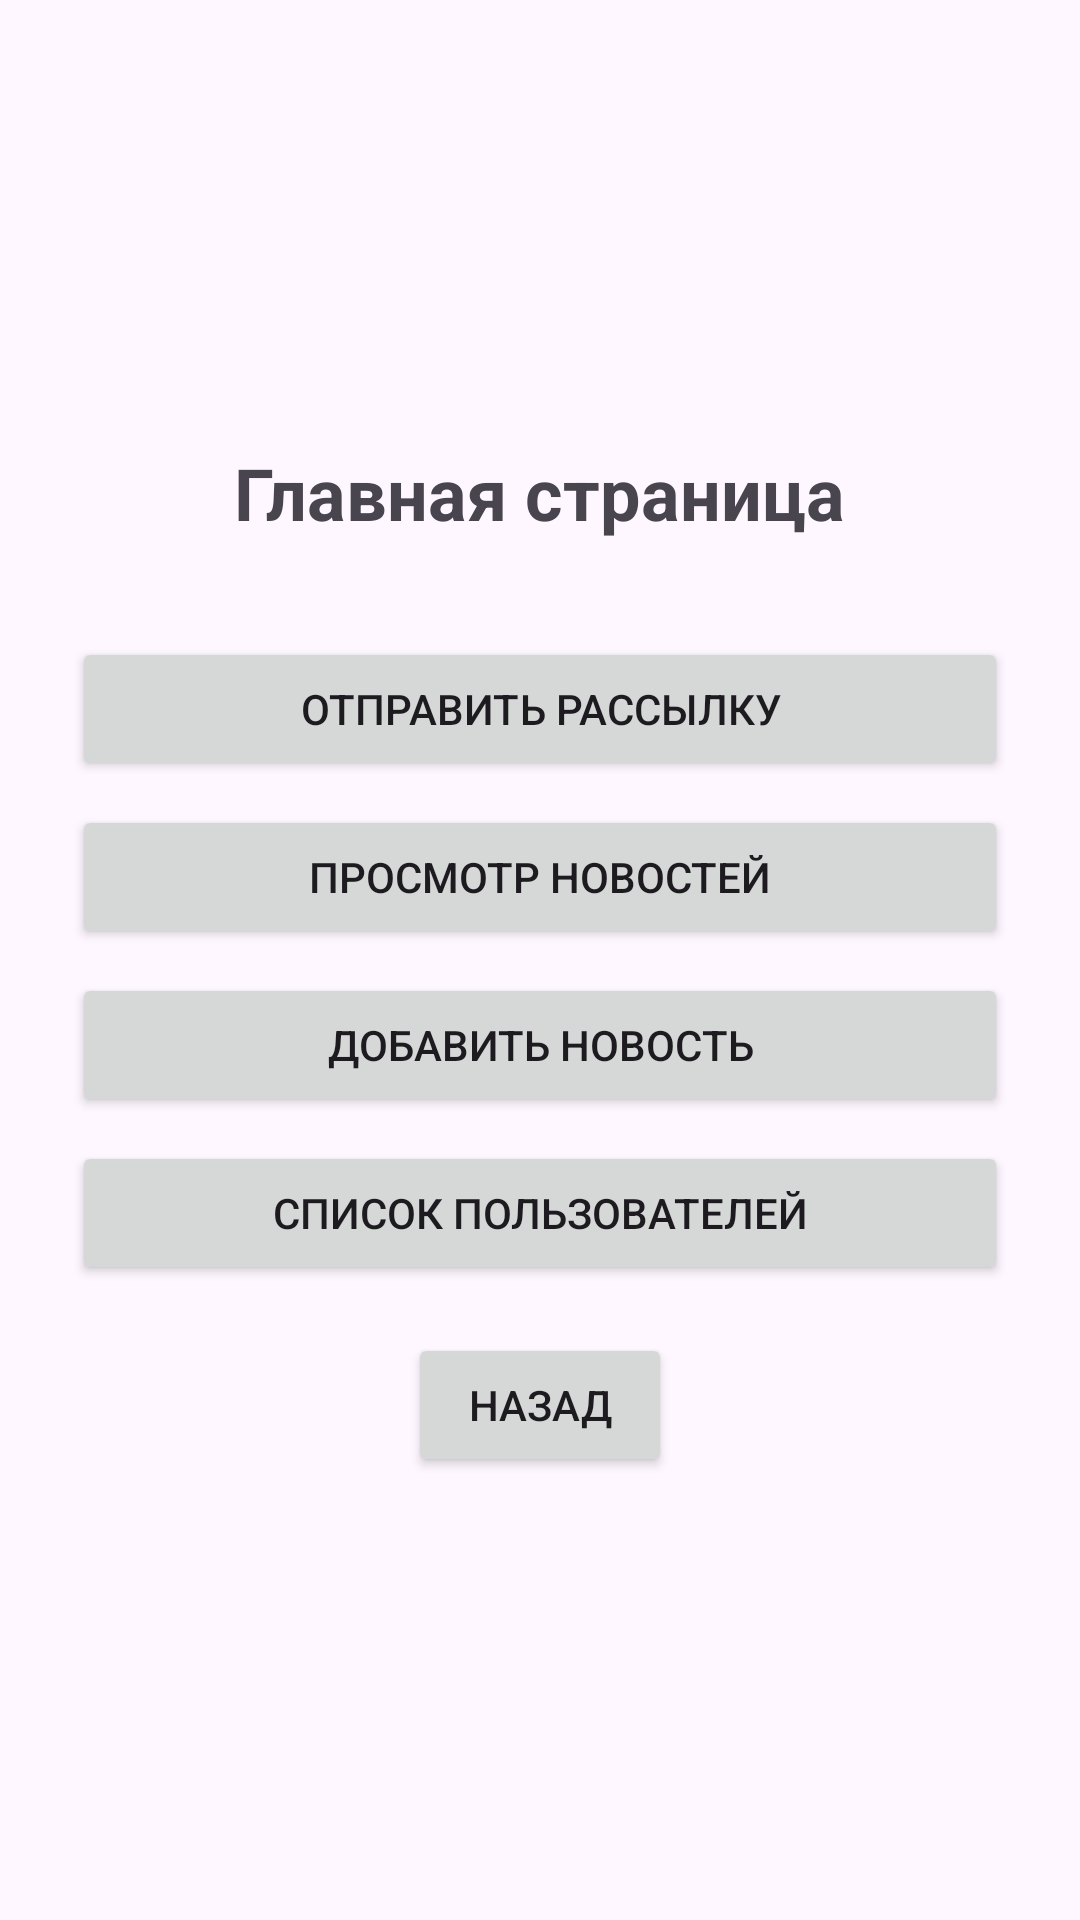

Write the Android layout XML for this screen, with the resource values it uses.
<!-- AndroidManifest.xml: application theme Theme.Программа1 -->
<!-- res/layout/activity_main_page.xml -->
<?xml version="1.0" encoding="utf-8"?>
<androidx.constraintlayout.widget.ConstraintLayout xmlns:android="http://schemas.android.com/apk/res/android"
    xmlns:app="http://schemas.android.com/apk/res-auto"
    android:layout_width="match_parent"
    android:layout_height="match_parent"
    android:padding="24dp">

    <LinearLayout
        android:id="@+id/mainPageLayout"
        android:layout_width="0dp"
        android:layout_height="wrap_content"
        android:orientation="vertical"
        android:gravity="center_horizontal"
        app:layout_constraintTop_toTopOf="parent"
        app:layout_constraintBottom_toBottomOf="parent"
        app:layout_constraintStart_toStartOf="parent"
        app:layout_constraintEnd_toEndOf="parent">

        <TextView
            android:layout_width="wrap_content"
            android:layout_height="wrap_content"
            android:text="Главная страница"
            android:textSize="24sp"
            android:textStyle="bold"
            android:layout_marginBottom="24dp"/>

        <Button
            android:id="@+id/btnSendNewsletter"
            android:layout_width="match_parent"
            android:layout_height="wrap_content"
            android:text="Отправить рассылку"
            android:layout_marginTop="8dp"/>

        <Button
            android:id="@+id/btnViewNews"
            android:layout_width="match_parent"
            android:layout_height="wrap_content"
            android:text="Просмотр новостей"
            android:layout_marginTop="8dp"/>

        <Button
            android:id="@+id/btnAddNews"
            android:layout_width="match_parent"
            android:layout_height="wrap_content"
            android:text="Добавить новость"
            android:layout_marginTop="8dp"/>

        <Button
            android:id="@+id/btnUserList"
            android:layout_width="match_parent"
            android:layout_height="wrap_content"
            android:text="Список пользователей"
            android:layout_marginTop="8dp"/>

        <Button
            android:id="@+id/btnBackToLogin"
            android:layout_width="wrap_content"
            android:layout_height="wrap_content"
            android:text="Назад"
            android:layout_marginTop="16dp"
            android:layout_gravity="center"/>
    </LinearLayout>
</androidx.constraintlayout.widget.ConstraintLayout>
<!-- resources referenced by this layout -->
<resources>
  <style name="Theme.Программа1" parent="Base.Theme.Программа1" />
  <style name="Base.Theme.Программа1" parent="Theme.Material3.DayNight.NoActionBar">
          
          
      </style>
</resources>
